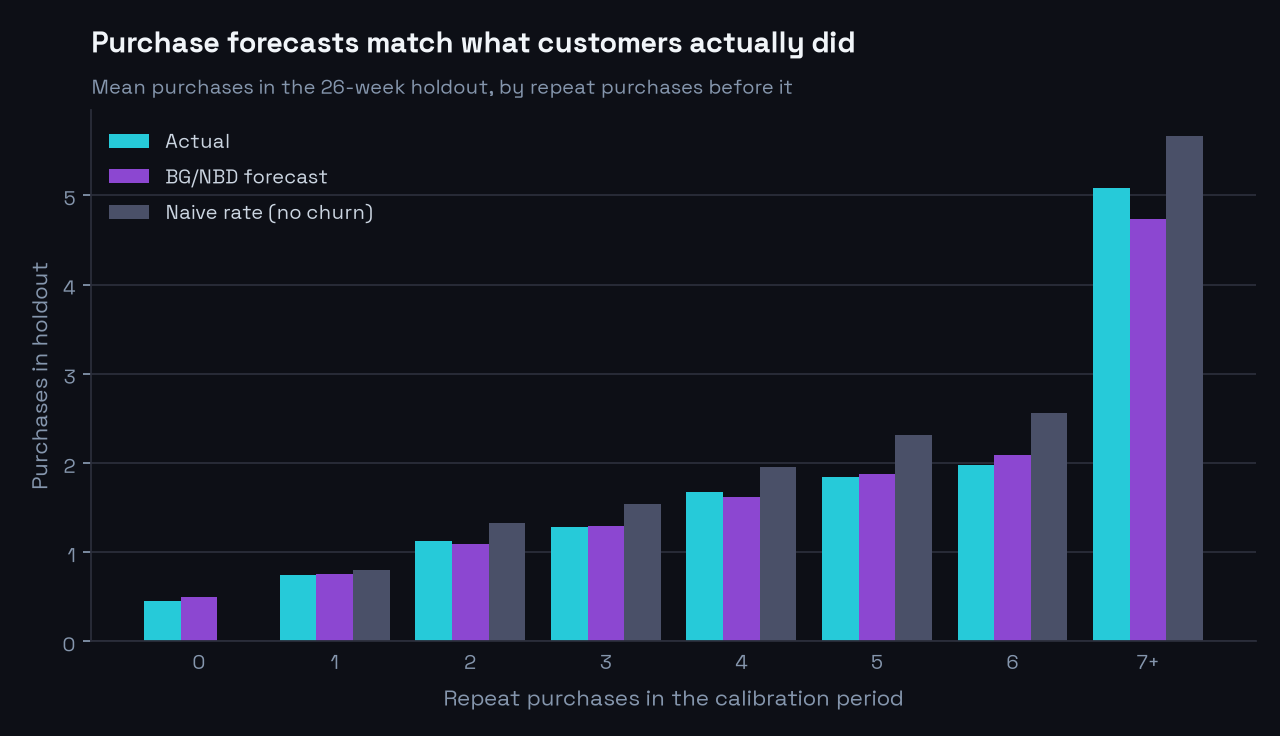

Data behind this chart, as committed beside it:
repeat purchases in calibration, customers, actual, predicted, baseline
0, 1615, 0.452, 0.501, 0.0
1, 879, 0.747, 0.756, 0.797
2, 563, 1.121, 1.087, 1.332
3, 408, 1.279, 1.293, 1.54
4, 312, 1.67, 1.615, 1.953
5, 194, 1.84, 1.873, 2.309
6, 183, 1.978, 2.089, 2.558
7+, 787, 5.084, 4.73, 5.671
